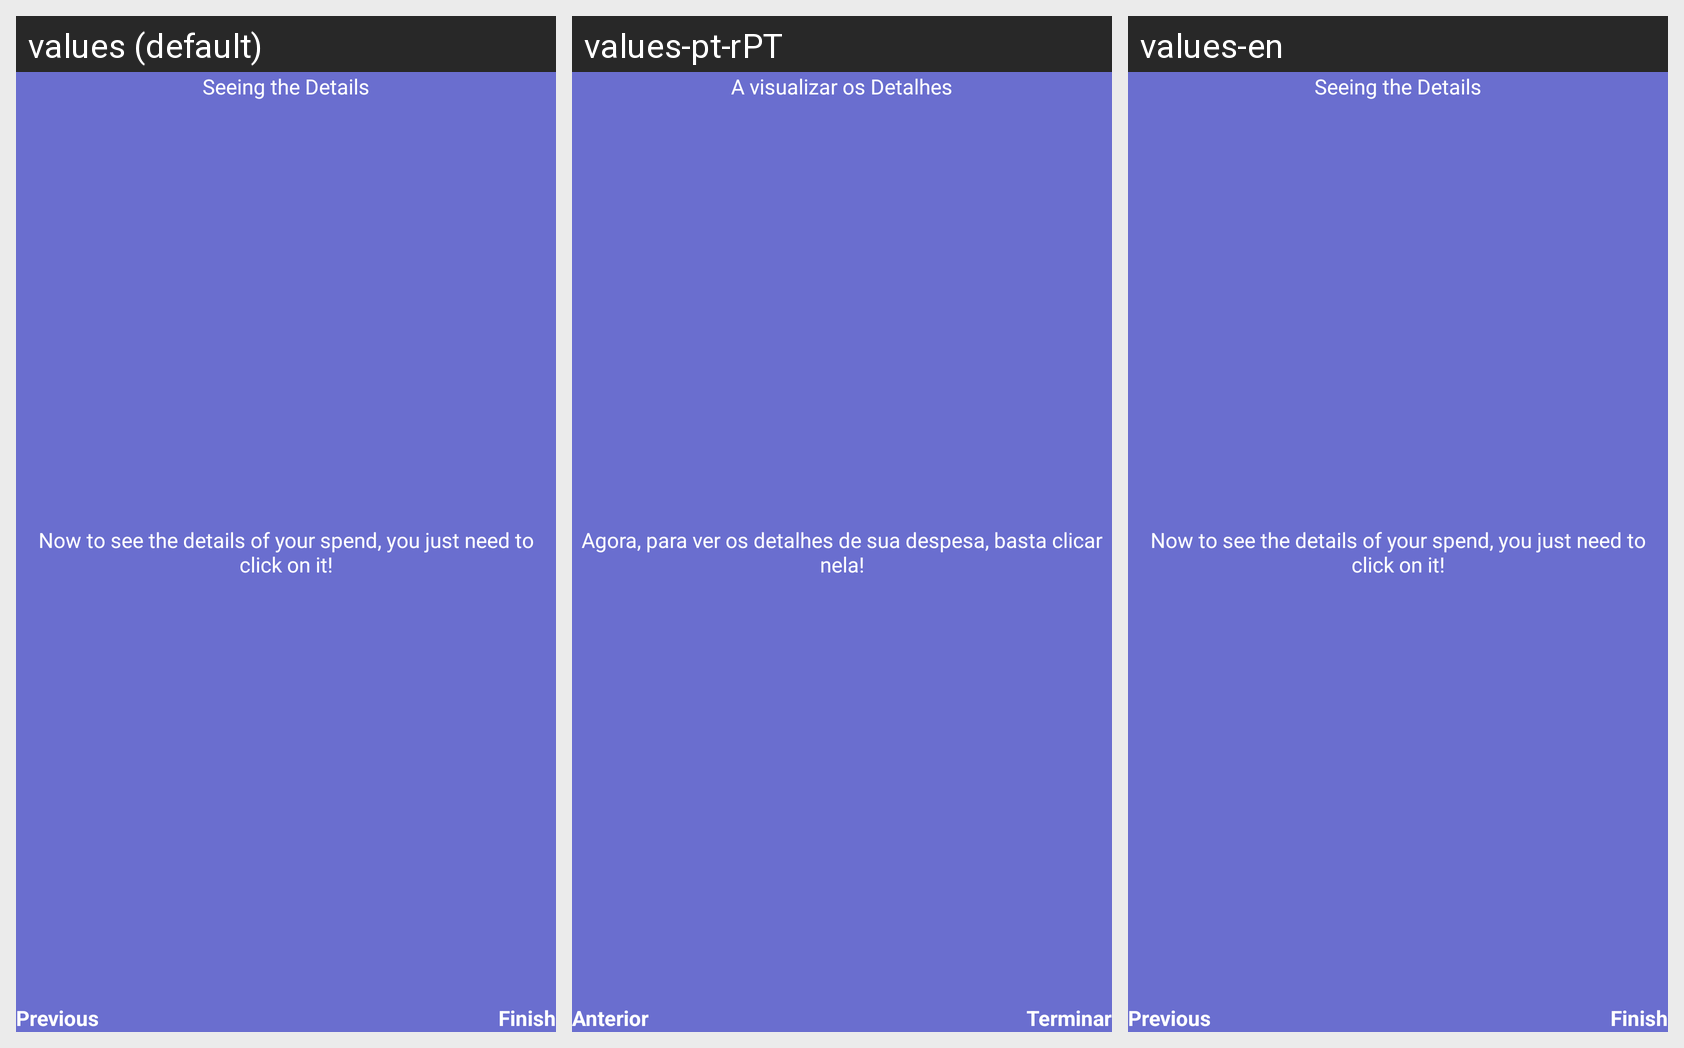

Locale-by-locale string values for the Android screen shown in this grid:
Android screen res/layout/fragment_main_a_c_spendings_view_how_to_details.xml rendered under 3 locales, left to right: values (default), values-pt-rPT, values-en. Device: Nexus 5 (rendered at 1080×1920; each locale shown at half size, 540×960, under a caption strip naming it); theme Theme.EasyLife.
Strings drawn on this screen, with the default value and each locale's value (text and hints the layout hard-codes, and strings that could not be matched under every locale, appear in the picture but are not listed):

general_finish
  values: Finish
  values-pt-rPT: Terminar
  values-en: Finish

general_previous
  values: Previous
  values-pt-rPT: Anterior
  values-en: Previous

mainAc_FragSpendingsView_HowTo_Details_Title
  values: Seeing the Details
  values-pt-rPT: A visualizar os Detalhes
  values-en: Seeing the Details

mainAc_FragSpendingsView_HowTo_Details_Text
  values: Now to see the details of your spend, you just need to click on it!
  values-pt-rPT: Agora, para ver os detalhes de sua despesa, basta clicar nela!
  values-en: Now to see the details of your spend, you just need to click on it!
